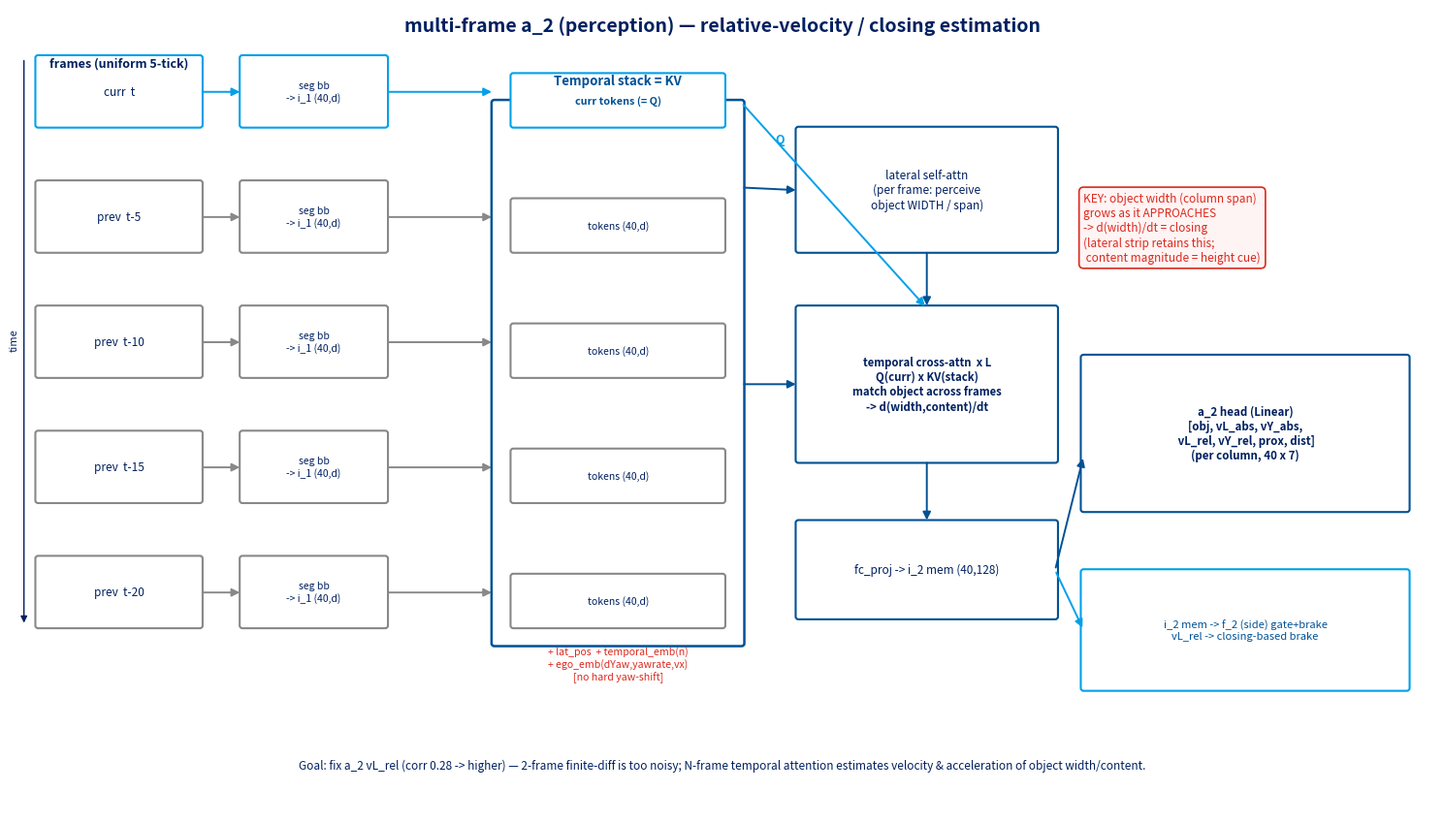

Source code (Python):
"""multi-frame a_2 (perception) 모듈 설계 다이어그램. 라벨 영문(한글 폰트 깨짐 방지)."""
import matplotlib; matplotlib.use("Agg")
import matplotlib.pyplot as plt
from matplotlib.patches import FancyBboxPatch, FancyArrowPatch, Rectangle

PRI, ACC, DARK, GRAY, WARN = "#005195", "#01A0E9", "#002060", "#888888", "#DC291E"
fig, ax = plt.subplots(figsize=(15, 8.6)); ax.set_xlim(0, 15); ax.set_ylim(0, 9); ax.axis("off")


def box(x, y, w, h, txt, fc="white", ec=PRI, fs=9, tc=DARK, lw=1.5, bold=False):
    ax.add_patch(FancyBboxPatch((x, y), w, h, boxstyle="round,pad=0.03",
                 fc=fc, ec=ec, lw=lw))
    ax.text(x + w / 2, y + h / 2, txt, ha="center", va="center", fontsize=fs,
            color=tc, fontweight="bold" if bold else "normal")


def arrow(x1, y1, x2, y2, c=DARK, lw=1.4, style="-|>"):
    ax.add_patch(FancyArrowPatch((x1, y1), (x2, y2), arrowstyle=style,
                 mutation_scale=12, color=c, lw=lw))


ax.text(7.5, 8.75, "multi-frame a_2 (perception) — relative-velocity / closing estimation",
        ha="center", fontsize=14, fontweight="bold", color=DARK)

# ---- left: N+1 frames (uniform 5-tick) ----
frames = [("curr  t",      7.7, ACC),
          ("prev  t-5",    6.3, GRAY),
          ("prev  t-10",   4.9, GRAY),
          ("prev  t-15",   3.5, GRAY),
          ("prev  t-20",   2.1, GRAY)]
ax.text(1.15, 8.35, "frames (uniform 5-tick)", ha="center", fontsize=9, color=DARK, fontweight="bold")
for name, yy, c in frames:
    box(0.3, yy, 1.7, 0.75, name, ec=c, tc=DARK, fs=8.5)
    # seg backbone -> i_1 tokens
    box(2.45, yy, 1.5, 0.75, "seg bb\n-> i_1 (40,d)", ec=c, fs=7.5)
    arrow(2.0, yy + 0.37, 2.45, yy + 0.37, c=c)
    arrow(3.95, yy + 0.37, 5.1, yy + 0.37, c=c)
ax.annotate("", xy=(0.15, 2.1), xytext=(0.15, 8.45),
            arrowprops=dict(arrowstyle="-|>", color=DARK, lw=1))
ax.text(0.0, 5.3, "time", rotation=90, va="center", fontsize=8, color=DARK)

# ---- KV stack ----
box(5.1, 1.9, 2.6, 6.05, "", ec=PRI, lw=1.8)
ax.text(6.4, 8.15, "Temporal stack = KV", ha="center", fontsize=9.5, color=PRI, fontweight="bold")
for name, yy, c in frames:
    if "curr" in name:
        box(5.3, yy, 2.2, 0.55, "curr tokens (= Q)", ec=ACC, fs=7.8, tc=PRI, bold=True)
    else:
        box(5.3, yy, 2.2, 0.55, "tokens (40,d)", ec=c, fs=7.5)
ax.text(6.4, 1.5, "+ lat_pos  + temporal_emb(n)\n+ ego_emb(dYaw,yawrate,vx)\n[no hard yaw-shift]",
        ha="center", fontsize=7.6, color=WARN)

# ---- attention blocks (vertical sequence) ----
box(8.3, 6.3, 2.7, 1.35, "lateral self-attn\n(per frame: perceive\nobject WIDTH / span)", ec=PRI, fs=8.5)
box(8.3, 3.95, 2.7, 1.7, "temporal cross-attn  x L\nQ(curr) x KV(stack)\nmatch object across frames\n-> d(width,content)/dt", ec=PRI, fs=8.2, bold=True)
box(8.3, 2.2, 2.7, 1.05, "fc_proj -> i_2 mem (40,128)", ec=PRI, fs=8.5)
arrow(7.7, 7.0, 8.3, 6.97, c=PRI)            # KV -> self-attn
arrow(7.7, 7.95, 9.65, 5.65, c=ACC)          # Q(curr) -> temporal cross-attn
ax.text(8.05, 7.5, "Q", color=ACC, fontsize=9, fontweight="bold")
arrow(9.65, 6.3, 9.65, 5.65, c=PRI)          # self -> temporal
arrow(7.7, 4.8, 8.3, 4.8, c=PRI)             # KV -> temporal
arrow(9.65, 3.95, 9.65, 3.25, c=PRI)         # temporal -> fc_proj

# ---- head + outputs ----
box(11.3, 3.4, 3.4, 1.7, "a_2 head (Linear)\n[obj, vL_abs, vY_abs,\n vL_rel, vY_rel, prox, dist]\n(per column, 40 x 7)", ec=PRI, fs=8.3, bold=True)
arrow(11.0, 2.72, 11.3, 4.0, c=PRI)
box(11.3, 1.4, 3.4, 1.3, "i_2 mem -> f_2 (side) gate+brake\nvL_rel -> closing-based brake", ec=ACC, fs=8, tc=PRI)
arrow(11.0, 2.72, 11.3, 2.05, c=ACC)

# ---- key insight ----
ax.text(11.3, 6.55, "KEY: object width (column span)\ngrows as it APPROACHES\n-> d(width)/dt = closing\n(lateral strip retains this;\n content magnitude = height cue)",
        ha="left", va="center", fontsize=8.5, color=WARN,
        bbox=dict(boxstyle="round,pad=0.4", fc="#fff4f4", ec=WARN, lw=1.2))

# goal note
ax.text(7.5, 0.5, "Goal: fix a_2 vL_rel (corr 0.28 -> higher) — 2-frame finite-diff is too noisy; "
        "N-frame temporal attention estimates velocity & acceleration of object width/content.",
        ha="center", fontsize=8.5, color=DARK)

plt.tight_layout()
out = "outputs_multi/viz/multiframe_a2_arch.png"
import os; os.makedirs("outputs_multi/viz", exist_ok=True)
plt.savefig(out, dpi=120, bbox_inches="tight"); plt.close()
print(f"[done] {out}")
